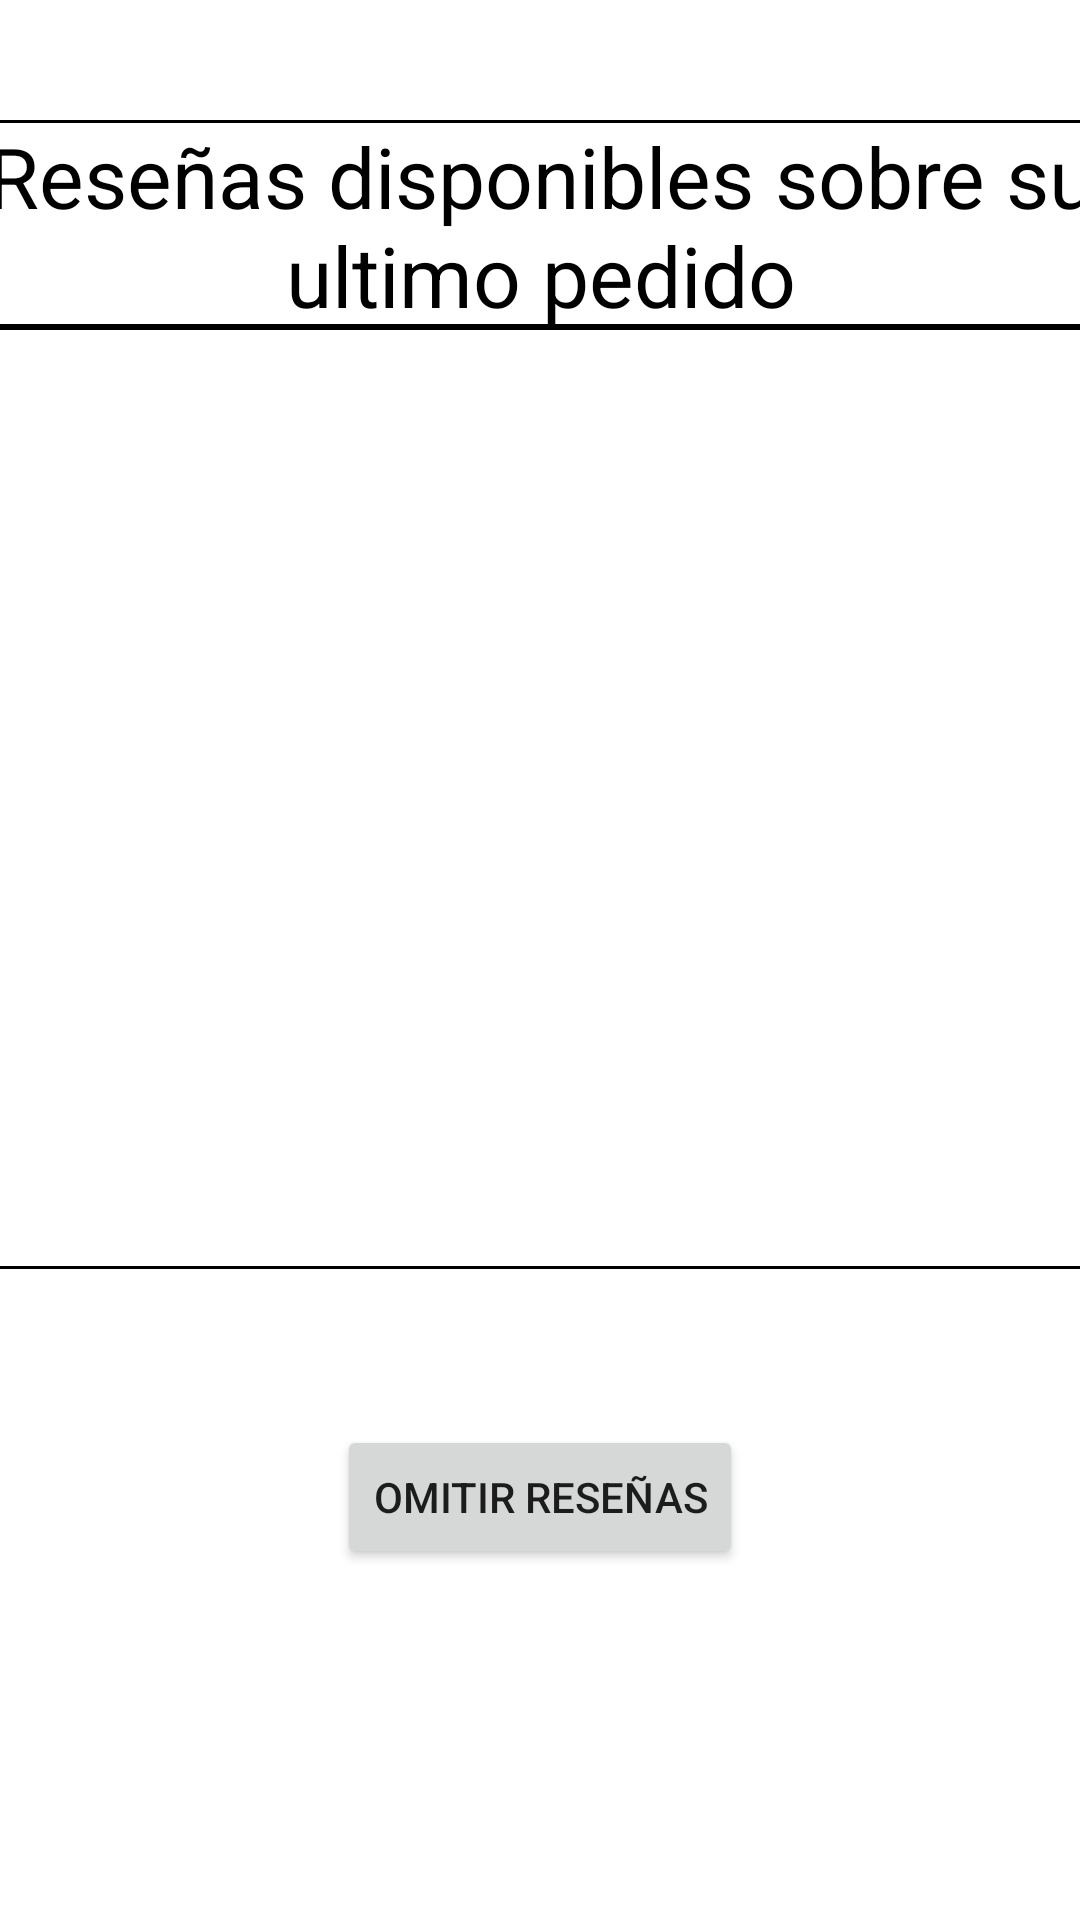

Android layout source for this screen:
<!-- AndroidManifest.xml: application theme Theme.PromoFood -->
<!-- res/layout/activity_ver_resenias_disponibles.xml -->
<?xml version="1.0" encoding="utf-8"?>
<androidx.constraintlayout.widget.ConstraintLayout xmlns:android="http://schemas.android.com/apk/res/android"
    xmlns:app="http://schemas.android.com/apk/res-auto"
    xmlns:tools="http://schemas.android.com/tools"
    android:layout_width="match_parent"
    android:layout_height="match_parent"
    tools:context=".VerReseniasDisponiblesActivity">

    <ScrollView
        android:id="@+id/scrollView3"
        android:layout_width="386dp"
        android:layout_height="314dp"
        android:background="@drawable/borde"
        app:layout_constraintEnd_toEndOf="parent"
        app:layout_constraintStart_toStartOf="parent"
        app:layout_constraintTop_toBottomOf="@+id/tableRow6">

        <LinearLayout
            android:layout_width="399dp"
            android:layout_height="476dp"
            android:orientation="vertical">

            <TableLayout
                android:id="@+id/tbReseniasDisponibles"
                android:layout_width="match_parent"
                android:layout_height="match_parent" />
        </LinearLayout>
    </ScrollView>

    <TableRow
        android:id="@+id/tableRow6"
        android:layout_width="386dp"
        android:layout_height="69dp"
        android:layout_marginTop="40dp"
        app:layout_constraintEnd_toEndOf="parent"
        app:layout_constraintStart_toStartOf="parent"
        app:layout_constraintTop_toTopOf="parent">

        <TextView
            android:id="@+id/TituloTablaResenias"
            android:layout_width="match_parent"
            android:layout_height="match_parent"
            android:background="@drawable/borde"
            android:gravity="center_horizontal"
            android:text="Reseñas disponibles sobre su ultimo pedido"
            android:textColor="@color/black"
            android:textSize="28sp" />
    </TableRow>

    <Button
        android:id="@+id/button2"
        android:layout_width="wrap_content"
        android:layout_height="wrap_content"
        android:layout_marginTop="52dp"
        android:onClick="btnClickOmitirResenias"
        android:text="Omitir reseñas"
        app:layout_constraintEnd_toEndOf="parent"
        app:layout_constraintStart_toStartOf="parent"
        app:layout_constraintTop_toBottomOf="@+id/scrollView3" />
</androidx.constraintlayout.widget.ConstraintLayout>
<!-- resources referenced by this layout -->
<resources>
  <!-- drawable borde (drawable) -->
  <?xml version="1.0" encoding="utf-8"?>
  <shape
      xmlns:android="http://schemas.android.com/apk/res/android"
      android:shape="rectangle">
      <stroke
          android:color="#000"
          android:width="1dp">
  
      </stroke>
  
  </shape>
  <style name="Theme.PromoFood" parent="Theme.MaterialComponents.DayNight.DarkActionBar">
          
          <item name="colorPrimary">@color/purple_500</item>
          <item name="colorPrimaryVariant">@color/purple_700</item>
          <item name="colorOnPrimary">@color/white</item>
          
          <item name="colorSecondary">@color/teal_200</item>
          <item name="colorSecondaryVariant">@color/teal_700</item>
          <item name="colorOnSecondary">@color/black</item>
          
          <item name="android:statusBarColor">?attr/colorPrimaryVariant</item>
          
      </style>
  <!-- not gathered from this repository: default colours our renderer supplied (Android Studio template values) -->
  <color name="purple_500">#FF6200EE</color>
  <color name="purple_700">#FF3700B3</color>
  <color name="teal_200">#FF03DAC5</color>
  <color name="teal_700">#FF018786</color>
  <color name="black">#FF000000</color>
  <color name="white">#FFFFFFFF</color>
</resources>
